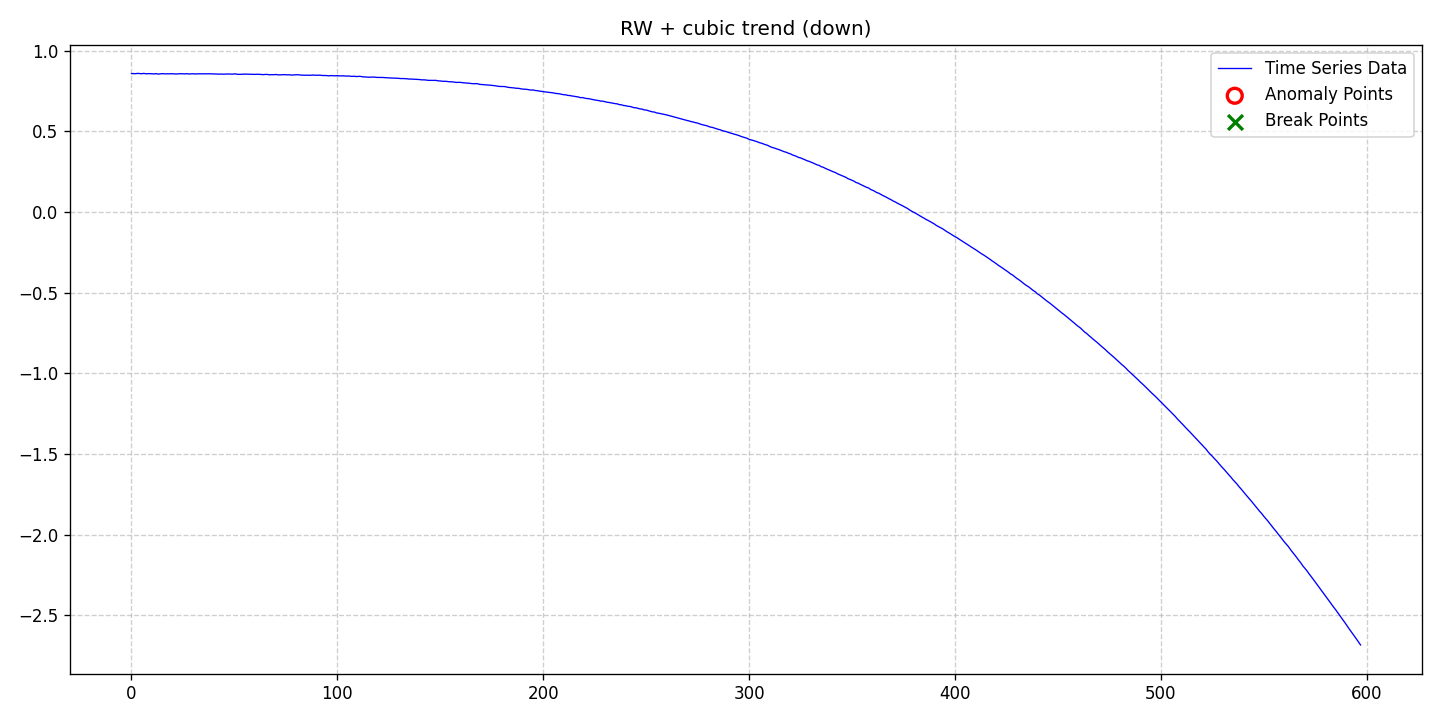

The data file committed next to this chart (first rows):
date, data, stationary, det_lin_up, det_lin_down, det_quad, det_cubic, det_exp, det_damped, stoc_trend, volatility, single_seas, multiple_seas, point_anom_single, point_anom_multi, collect_anom, context_anom, mean_shift, var_shift, trend_shift, point_anom_count, point_anom_location, point_anom_point, collect_anom_count
2020-01-01, 0.8584, 0, 0, 0, 0, 1, 0, 0, 1, 0, 0, 0, 0, 0, 0, 0, 0, 0, 0, 0, none, , 0
2020-01-02, 0.8581, 0, 0, 0, 0, 1, 0, 0, 1, 0, 0, 0, 0, 0, 0, 0, 0, 0, 0, 0, none, , 0
2020-01-03, 0.8576, 0, 0, 0, 0, 1, 0, 0, 1, 0, 0, 0, 0, 0, 0, 0, 0, 0, 0, 0, none, , 0
2020-01-04, 0.8593, 0, 0, 0, 0, 1, 0, 0, 1, 0, 0, 0, 0, 0, 0, 0, 0, 0, 0, 0, none, , 0
2020-01-05, 0.8585, 0, 0, 0, 0, 1, 0, 0, 1, 0, 0, 0, 0, 0, 0, 0, 0, 0, 0, 0, none, , 0
2020-01-06, 0.8572, 0, 0, 0, 0, 1, 0, 0, 1, 0, 0, 0, 0, 0, 0, 0, 0, 0, 0, 0, none, , 0
2020-01-07, 0.8594, 0, 0, 0, 0, 1, 0, 0, 1, 0, 0, 0, 0, 0, 0, 0, 0, 0, 0, 0, none, , 0
2020-01-08, 0.8568, 0, 0, 0, 0, 1, 0, 0, 1, 0, 0, 0, 0, 0, 0, 0, 0, 0, 0, 0, none, , 0
2020-01-09, 0.8577, 0, 0, 0, 0, 1, 0, 0, 1, 0, 0, 0, 0, 0, 0, 0, 0, 0, 0, 0, none, , 0
2020-01-10, 0.8578, 0, 0, 0, 0, 1, 0, 0, 1, 0, 0, 0, 0, 0, 0, 0, 0, 0, 0, 0, none, , 0
2020-01-11, 0.8568, 0, 0, 0, 0, 1, 0, 0, 1, 0, 0, 0, 0, 0, 0, 0, 0, 0, 0, 0, none, , 0
2020-01-12, 0.8561, 0, 0, 0, 0, 1, 0, 0, 1, 0, 0, 0, 0, 0, 0, 0, 0, 0, 0, 0, none, , 0
2020-01-13, 0.8579, 0, 0, 0, 0, 1, 0, 0, 1, 0, 0, 0, 0, 0, 0, 0, 0, 0, 0, 0, none, , 0
2020-01-14, 0.8549, 0, 0, 0, 0, 1, 0, 0, 1, 0, 0, 0, 0, 0, 0, 0, 0, 0, 0, 0, none, , 0
2020-01-15, 0.8562, 0, 0, 0, 0, 1, 0, 0, 1, 0, 0, 0, 0, 0, 0, 0, 0, 0, 0, 0, none, , 0
2020-01-16, 0.8579, 0, 0, 0, 0, 1, 0, 0, 1, 0, 0, 0, 0, 0, 0, 0, 0, 0, 0, 0, none, , 0
2020-01-17, 0.8566, 0, 0, 0, 0, 1, 0, 0, 1, 0, 0, 0, 0, 0, 0, 0, 0, 0, 0, 0, none, , 0
2020-01-18, 0.8565, 0, 0, 0, 0, 1, 0, 0, 1, 0, 0, 0, 0, 0, 0, 0, 0, 0, 0, 0, none, , 0
2020-01-19, 0.8563, 0, 0, 0, 0, 1, 0, 0, 1, 0, 0, 0, 0, 0, 0, 0, 0, 0, 0, 0, none, , 0
2020-01-20, 0.8569, 0, 0, 0, 0, 1, 0, 0, 1, 0, 0, 0, 0, 0, 0, 0, 0, 0, 0, 0, none, , 0
2020-01-21, 0.8571, 0, 0, 0, 0, 1, 0, 0, 1, 0, 0, 0, 0, 0, 0, 0, 0, 0, 0, 0, none, , 0
2020-01-22, 0.8559, 0, 0, 0, 0, 1, 0, 0, 1, 0, 0, 0, 0, 0, 0, 0, 0, 0, 0, 0, none, , 0
2020-01-23, 0.8555, 0, 0, 0, 0, 1, 0, 0, 1, 0, 0, 0, 0, 0, 0, 0, 0, 0, 0, 0, none, , 0
2020-01-24, 0.857, 0, 0, 0, 0, 1, 0, 0, 1, 0, 0, 0, 0, 0, 0, 0, 0, 0, 0, 0, none, , 0
2020-01-25, 0.8573, 0, 0, 0, 0, 1, 0, 0, 1, 0, 0, 0, 0, 0, 0, 0, 0, 0, 0, 0, none, , 0
2020-01-26, 0.857, 0, 0, 0, 0, 1, 0, 0, 1, 0, 0, 0, 0, 0, 0, 0, 0, 0, 0, 0, none, , 0
2020-01-27, 0.8562, 0, 0, 0, 0, 1, 0, 0, 1, 0, 0, 0, 0, 0, 0, 0, 0, 0, 0, 0, none, , 0
2020-01-28, 0.8578, 0, 0, 0, 0, 1, 0, 0, 1, 0, 0, 0, 0, 0, 0, 0, 0, 0, 0, 0, none, , 0
2020-01-29, 0.8553, 0, 0, 0, 0, 1, 0, 0, 1, 0, 0, 0, 0, 0, 0, 0, 0, 0, 0, 0, none, , 0
2020-01-30, 0.8566, 0, 0, 0, 0, 1, 0, 0, 1, 0, 0, 0, 0, 0, 0, 0, 0, 0, 0, 0, none, , 0
2020-01-31, 0.8569, 0, 0, 0, 0, 1, 0, 0, 1, 0, 0, 0, 0, 0, 0, 0, 0, 0, 0, 0, none, , 0
2020-02-01, 0.8556, 0, 0, 0, 0, 1, 0, 0, 1, 0, 0, 0, 0, 0, 0, 0, 0, 0, 0, 0, none, , 0
2020-02-02, 0.8567, 0, 0, 0, 0, 1, 0, 0, 1, 0, 0, 0, 0, 0, 0, 0, 0, 0, 0, 0, none, , 0
2020-02-03, 0.8567, 0, 0, 0, 0, 1, 0, 0, 1, 0, 0, 0, 0, 0, 0, 0, 0, 0, 0, 0, none, , 0
2020-02-04, 0.8571, 0, 0, 0, 0, 1, 0, 0, 1, 0, 0, 0, 0, 0, 0, 0, 0, 0, 0, 0, none, , 0
2020-02-05, 0.8569, 0, 0, 0, 0, 1, 0, 0, 1, 0, 0, 0, 0, 0, 0, 0, 0, 0, 0, 0, none, , 0
2020-02-06, 0.8566, 0, 0, 0, 0, 1, 0, 0, 1, 0, 0, 0, 0, 0, 0, 0, 0, 0, 0, 0, none, , 0
2020-02-07, 0.8563, 0, 0, 0, 0, 1, 0, 0, 1, 0, 0, 0, 0, 0, 0, 0, 0, 0, 0, 0, none, , 0
2020-02-08, 0.8561, 0, 0, 0, 0, 1, 0, 0, 1, 0, 0, 0, 0, 0, 0, 0, 0, 0, 0, 0, none, , 0
2020-02-09, 0.8567, 0, 0, 0, 0, 1, 0, 0, 1, 0, 0, 0, 0, 0, 0, 0, 0, 0, 0, 0, none, , 0
2020-02-10, 0.8557, 0, 0, 0, 0, 1, 0, 0, 1, 0, 0, 0, 0, 0, 0, 0, 0, 0, 0, 0, none, , 0
2020-02-11, 0.8559, 0, 0, 0, 0, 1, 0, 0, 1, 0, 0, 0, 0, 0, 0, 0, 0, 0, 0, 0, none, , 0
2020-02-12, 0.8545, 0, 0, 0, 0, 1, 0, 0, 1, 0, 0, 0, 0, 0, 0, 0, 0, 0, 0, 0, none, , 0
2020-02-13, 0.8551, 0, 0, 0, 0, 1, 0, 0, 1, 0, 0, 0, 0, 0, 0, 0, 0, 0, 0, 0, none, , 0
2020-02-14, 0.8547, 0, 0, 0, 0, 1, 0, 0, 1, 0, 0, 0, 0, 0, 0, 0, 0, 0, 0, 0, none, , 0
2020-02-15, 0.8546, 0, 0, 0, 0, 1, 0, 0, 1, 0, 0, 0, 0, 0, 0, 0, 0, 0, 0, 0, none, , 0
2020-02-16, 0.8555, 0, 0, 0, 0, 1, 0, 0, 1, 0, 0, 0, 0, 0, 0, 0, 0, 0, 0, 0, none, , 0
2020-02-17, 0.8557, 0, 0, 0, 0, 1, 0, 0, 1, 0, 0, 0, 0, 0, 0, 0, 0, 0, 0, 0, none, , 0
2020-02-18, 0.8552, 0, 0, 0, 0, 1, 0, 0, 1, 0, 0, 0, 0, 0, 0, 0, 0, 0, 0, 0, none, , 0
2020-02-19, 0.8544, 0, 0, 0, 0, 1, 0, 0, 1, 0, 0, 0, 0, 0, 0, 0, 0, 0, 0, 0, none, , 0
2020-02-20, 0.8564, 0, 0, 0, 0, 1, 0, 0, 1, 0, 0, 0, 0, 0, 0, 0, 0, 0, 0, 0, none, , 0
2020-02-21, 0.855, 0, 0, 0, 0, 1, 0, 0, 1, 0, 0, 0, 0, 0, 0, 0, 0, 0, 0, 0, none, , 0
2020-02-22, 0.8532, 0, 0, 0, 0, 1, 0, 0, 1, 0, 0, 0, 0, 0, 0, 0, 0, 0, 0, 0, none, , 0
2020-02-23, 0.8535, 0, 0, 0, 0, 1, 0, 0, 1, 0, 0, 0, 0, 0, 0, 0, 0, 0, 0, 0, none, , 0
2020-02-24, 0.8542, 0, 0, 0, 0, 1, 0, 0, 1, 0, 0, 0, 0, 0, 0, 0, 0, 0, 0, 0, none, , 0
2020-02-25, 0.855, 0, 0, 0, 0, 1, 0, 0, 1, 0, 0, 0, 0, 0, 0, 0, 0, 0, 0, 0, none, , 0
2020-02-26, 0.8546, 0, 0, 0, 0, 1, 0, 0, 1, 0, 0, 0, 0, 0, 0, 0, 0, 0, 0, 0, none, , 0
2020-02-27, 0.8547, 0, 0, 0, 0, 1, 0, 0, 1, 0, 0, 0, 0, 0, 0, 0, 0, 0, 0, 0, none, , 0
2020-02-28, 0.8541, 0, 0, 0, 0, 1, 0, 0, 1, 0, 0, 0, 0, 0, 0, 0, 0, 0, 0, 0, none, , 0
2020-02-29, 0.8535, 0, 0, 0, 0, 1, 0, 0, 1, 0, 0, 0, 0, 0, 0, 0, 0, 0, 0, 0, none, , 0
... 538 more rows
